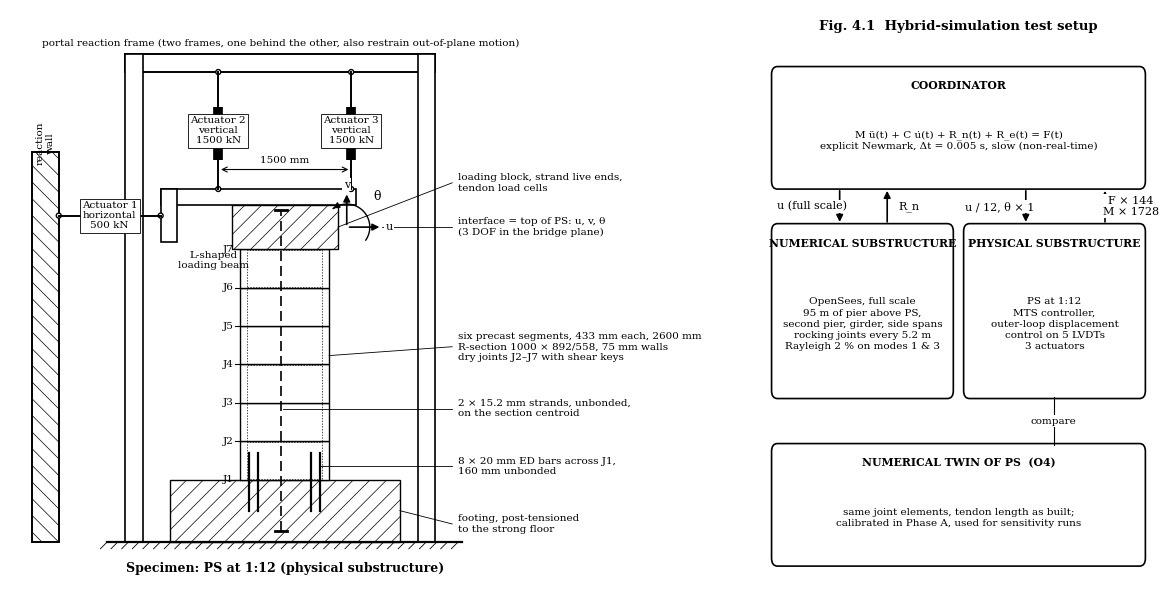
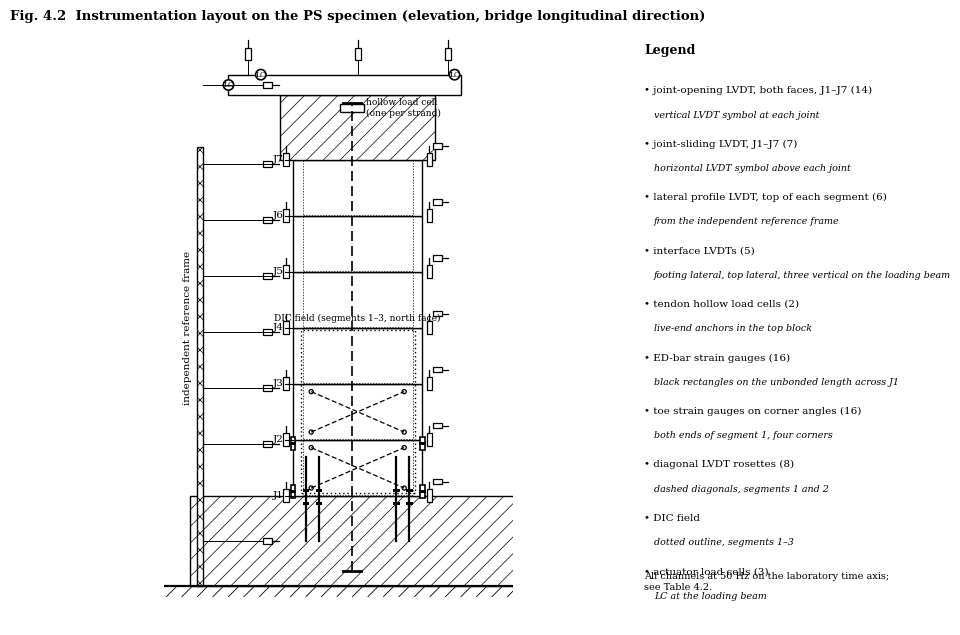

These charts were generated, in order, by the following Python code:
#!/usr/bin/env python3
"""
Two black-and-white schematics for §4 of the ENGR 839 test plan.

  ps_setup_schematic.png            Fig. 4.1  hybrid-simulation test setup
  ps_instrumentation_schematic.png  Fig. 4.2  sensor layout on the PS specimen

Dimensions in the drawings are model scale (mm) for the specimen; the numerical
substructure is full scale. Pure line art, no colour, so it prints cleanly.

    python ps_schematics.py
"""
import matplotlib
matplotlib.use("Agg")
import matplotlib.pyplot as plt
from matplotlib.patches import Rectangle, Polygon, Circle, FancyArrowPatch, FancyBboxPatch
import numpy as np

plt.rcParams.update({"font.family": "serif", "font.serif": ["Times New Roman", "DejaVu Serif"],
                     "font.size": 9, "hatch.linewidth": 0.5})
K = "black"

# ---- specimen geometry (mm) ------------------------------------------------
SEG = 433.3; NSEG = 6; H_PS = SEG * NSEG          # 2600
W = 1000                                          # width in the plane of the bridge
FOOT_W, FOOT_H = 2600, 700
TOP_W, TOP_H = 1200, 500


def specimen(ax, x0=0.0, hatch_footing=True, show_tendon=True, show_ed=True, lw=1.0):
    """Draw footing, six segments, top block. x0 = left edge of the specimen."""
    # strong floor
    ax.plot([x0 - 1500, x0 + W + 1500], [-FOOT_H, -FOOT_H], color=K, lw=1.6)
    for xx in np.arange(x0 - 1500, x0 + W + 1500, 120):
        ax.plot([xx, xx - 80], [-FOOT_H, -FOOT_H - 80], color=K, lw=0.6)
    # footing
    fx = x0 + W / 2 - FOOT_W / 2
    ax.add_patch(Rectangle((fx, -FOOT_H), FOOT_W, FOOT_H, fc="white", ec=K, lw=lw,
                           hatch="//" if hatch_footing else None))
    # segments
    for i in range(NSEG):
        ax.add_patch(Rectangle((x0, i * SEG), W, SEG, fc="white", ec=K, lw=lw))
        # hollow core shown dashed
        ax.add_patch(Rectangle((x0 + 75, i * SEG + 4), W - 150, SEG - 8, fc="none", ec=K, lw=0.5, ls=(0, (2, 2))))
    # joint ticks and labels
    for j in range(NSEG + 1):
        y = j * SEG
        ax.plot([x0 - 60, x0], [y, y], color=K, lw=0.8)
        ax.text(x0 - 75, y, f"J{j+1}", ha="right", va="center", fontsize=7.5)
    # top block
    ax.add_patch(Rectangle((x0 + W / 2 - TOP_W / 2, H_PS), TOP_W, TOP_H, fc="white", ec=K, lw=lw, hatch="//"))
    if show_tendon:
        xc = x0 + 0.4565 * W                       # centroid at 5.478/12
        ax.plot([xc, xc], [-FOOT_H + 120, H_PS + TOP_H - 60], color=K, lw=1.2, ls=(0, (6, 3)))
        ax.plot([xc - 70, xc + 70], [-FOOT_H + 120] * 2, color=K, lw=2)      # dead-end anchor
        ax.plot([xc - 70, xc + 70], [H_PS + TOP_H - 60] * 2, color=K, lw=2)  # live-end anchor
    if show_ed:
        for xe in (x0 + 100, x0 + 200, x0 + W - 200, x0 + W - 100):
            ax.plot([xe, xe], [-350, 300], color=K, lw=1.6)
    return fx


def arrow(ax, p, q, text=None, lw=1.2, style="-|>", ms=10, tpos=None, **kw):
    a = FancyArrowPatch(p, q, arrowstyle=style, mutation_scale=ms, lw=lw, color=K, **kw)
    ax.add_patch(a)
    if text:
        tx, ty = tpos if tpos else ((p[0] + q[0]) / 2, (p[1] + q[1]) / 2)
        ax.text(tx, ty, text, ha="center", va="center", fontsize=8,
                bbox=dict(fc="white", ec="none", pad=1))


def actuator(ax, p, q, label, lw=1.4):
    """Hydraulic actuator drawn between hinge p and hinge q."""
    (x0, y0), (x1, y1) = p, q
    ax.plot([x0, x1], [y0, y1], color=K, lw=lw)
    # cylinder body: thick segment in the middle 45 %
    t0, t1 = 0.30, 0.75
    ax.plot([x0 + t0 * (x1 - x0), x0 + t1 * (x1 - x0)], [y0 + t0 * (y1 - y0), y0 + t1 * (y1 - y0)], color=K, lw=lw * 5, solid_capstyle="butt")
    for (x, y) in (p, q):
        ax.add_patch(Circle((x, y), 28, fc="white", ec=K, lw=1))
    ax.text((x0 + x1) / 2, (y0 + y1) / 2, label, ha="center", va="center", fontsize=7.5,
            bbox=dict(fc="white", ec=K, lw=0.6, pad=1.5))


# ============================================================================
# Fig. 4.1  test setup
# ============================================================================
fig = plt.figure(figsize=(12.0, 6.4))
ax = fig.add_axes([0.01, 0.05, 0.64, 0.90])
ax.set_aspect("equal"); ax.axis("off")

fx = specimen(ax)

# L-beam on top block: horizontal arm to the left, vertical stub
LB_Y = H_PS + TOP_H
ax.add_patch(Rectangle((-900, LB_Y), W + 1200, 180, fc="white", ec=K, lw=1.2))
ax.add_patch(Rectangle((-900, LB_Y - 420), 180, 600, fc="white", ec=K, lw=1.2))
ax.text(-300, LB_Y - 520, "L-shaped\nloading beam", ha="center", va="top", fontsize=7.5)

# reaction wall on the left
ax.add_patch(Rectangle((-2350, -FOOT_H), 300, 4400, fc="white", ec=K, lw=1.4, hatch="\\\\"))
ax.text(-2200, 3800, "reaction\nwall", ha="center", va="center", fontsize=7.5, rotation=90)
# horizontal actuator
actuator(ax, (-2050, LB_Y - 120), (-900, LB_Y - 120), "Actuator 1\nhorizontal\n500 kN")

# portal reaction frame above
PF_Y = LB_Y + 1500
ax.add_patch(Rectangle((-1300, PF_Y), 3500, 200, fc="white", ec=K, lw=1.4))
for xx in (-1300, 2000):
    ax.add_patch(Rectangle((xx, -FOOT_H), 200, PF_Y + FOOT_H + 200, fc="white", ec=K, lw=1.2))
ax.text(450, PF_Y + 320, "portal reaction frame (two frames, one behind the other, also restrain out-of-plane motion)",
        ha="center", va="center", fontsize=7.5)
# vertical actuators
for xx, lab in ((-250, "Actuator 2\nvertical\n1500 kN"), (1250, "Actuator 3\nvertical\n1500 kN")):
    actuator(ax, (xx, PF_Y), (xx, LB_Y + 180), lab)
ax.annotate("", xy=(-250, LB_Y + 400), xytext=(1250, LB_Y + 400), arrowprops=dict(arrowstyle="<->", lw=0.8, color=K))
ax.text(500, LB_Y + 470, "1500 mm", ha="center", fontsize=7.5)

# interface DOFs at top of PS
xi, yi = W / 2, H_PS
arrow(ax, (xi + 700, yi + 250), (xi + 1100, yi + 250), "u", tpos=(xi + 1180, yi + 250))
arrow(ax, (xi + 700, yi + 250), (xi + 700, yi + 650), "v", tpos=(xi + 700, yi + 730))
th = np.linspace(-0.6, 2.2, 40); r = 260
ax.plot(xi + 700 + r * np.cos(th), yi + 250 + r * np.sin(th), color=K, lw=1.0)
ax.add_patch(FancyArrowPatch((xi + 700 + r * np.cos(th[-3]), yi + 250 + r * np.sin(th[-3])),
                             (xi + 700 + r * np.cos(th[-1]), yi + 250 + r * np.sin(th[-1])), arrowstyle="-|>", mutation_scale=9, color=K))
ax.text(xi + 1000, yi + 560, "θ", fontsize=9)

# labels: annotation column to the right of the frame, with leader lines
AX = 2450
def note(ax, text, target, y, ha="left"):
    ax.plot([target[0], AX - 60], [target[1], y], color=K, lw=0.6)
    ax.text(AX, y, text, ha=ha, va="center", fontsize=7.5)
note(ax, "loading block, strand live ends,\ntendon load cells", (W / 2 + TOP_W / 2, H_PS + TOP_H / 2), H_PS + TOP_H / 2 + 500)
note(ax, "interface = top of PS: u, v, θ\n(3 DOF in the bridge plane)", (xi + 1100, yi + 250), yi + 250)
note(ax, "six precast segments, 433 mm each, 2600 mm\nR-section 1000 × 892/558, 75 mm walls\ndry joints J2–J7 with shear keys", (W, 1400), 1500)
note(ax, "2 × 15.2 mm strands, unbonded,\non the section centroid", (W * 0.4565 + 20, 800), 800)
note(ax, "8 × 20 mm ED bars across J1,\n160 mm unbonded", (W - 100, 150), 150)
note(ax, "footing, post-tensioned\nto the strong floor", (W / 2 + FOOT_W / 2, -FOOT_H / 2), -FOOT_H / 2 - 150)
ax.text(W / 2, -1000, "Specimen: PS at 1:12 (physical substructure)", ha="center", va="center", fontsize=9, fontweight="bold")

ax.set_xlim(-2600, 5400); ax.set_ylim(-1200, PF_Y + 700)

# ---- right panel: hybrid loop ------------------------------------------------
ax2 = fig.add_axes([0.66, 0.05, 0.33, 0.90]); ax2.axis("off"); ax2.set_xlim(0, 10); ax2.set_ylim(0, 11)

def box(ax, x, y, w, h, title, body="", lw=1.2):
    ax.add_patch(FancyBboxPatch((x, y), w, h, boxstyle="round,pad=0.02,rounding_size=0.15", fc="white", ec=K, lw=lw))
    ax.text(x + w / 2, y + h - 0.35, title, ha="center", va="center", fontsize=7.8, fontweight="bold")
    if body:
        ax.text(x + w / 2, y + h / 2 - 0.25, body, ha="center", va="center", fontsize=7.5, linespacing=1.3)

box(ax2, 0.3, 7.6, 9.4, 2.3, "COORDINATOR",
    "M ü(t) + C u̇(t) + R_n(t) + R_e(t) = F(t)\nexplicit Newmark, Δt = 0.005 s, slow (non-real-time)")
box(ax2, 0.3, 3.6, 4.55, 3.3, "NUMERICAL SUBSTRUCTURE",
    "OpenSees, full scale\n95 m of pier above PS,\nsecond pier, girder, side spans\nrocking joints every 5.2 m\nRayleigh 2 % on modes 1 & 3")
box(ax2, 5.15, 3.6, 4.55, 3.3, "PHYSICAL SUBSTRUCTURE",
    "PS at 1:12\nMTS controller,\nouter-loop displacement\ncontrol on 5 LVDTs\n3 actuators")
box(ax2, 0.3, 0.4, 9.4, 2.3, "NUMERICAL TWIN OF PS  (O4)",
    "same joint elements, tendon length as built;\ncalibrated in Phase A, used for sensitivity runs")

# arrows coordinator <-> substructures
arrow(ax2, (2.0, 7.6), (2.0, 6.9), "u (full scale)", tpos=(1.3, 7.25))
arrow(ax2, (3.2, 6.9), (3.2, 7.6), "R_n", tpos=(3.75, 7.25))
arrow(ax2, (6.7, 7.6), (6.7, 6.9), "u / 12, θ × 1", tpos=(6.05, 7.25))
arrow(ax2, (8.7, 6.9), (8.7, 7.6), "F × 144\nM × 1728", tpos=(9.35, 7.25))
ax2.plot([7.4, 7.4], [2.7, 3.6], color=K, lw=0.8)
ax2.text(7.4, 3.15, "compare", ha="center", va="center", fontsize=7.5, bbox=dict(fc="white", ec="none", pad=1))
ax2.text(5.0, 10.8, "Fig. 4.1  Hybrid-simulation test setup", ha="center", va="top", fontsize=9.5, fontweight="bold")

fig.savefig("ps_setup_schematic.png", dpi=220, facecolor="white", bbox_inches="tight")
fig.savefig("ps_setup_schematic.pdf", facecolor="white", bbox_inches="tight")
plt.close(fig)

# ============================================================================
# Fig. 4.2  instrumentation
# ============================================================================
fig = plt.figure(figsize=(9.0, 6.6))
ax = fig.add_axes([0.02, 0.04, 0.66, 0.92]); ax.set_aspect("equal"); ax.axis("off")
fx = specimen(ax, show_tendon=True, show_ed=True)


def lvdt(ax, x, y, horizontal=False, size=90, label=None):
    """LVDT symbol: small rectangle with a probe line."""
    if horizontal:
        ax.add_patch(Rectangle((x - size, y - 22), size, 44, fc="white", ec=K, lw=0.9))
        ax.plot([x, x + size * 0.7], [y, y], color=K, lw=0.9)
    else:
        ax.add_patch(Rectangle((x - 22, y - size / 2), 44, size, fc="white", ec=K, lw=0.9))
        ax.plot([x, x], [y + size / 2, y + size * 1.1], color=K, lw=0.9)
    if label:
        ax.text(x + (size * 0.8 if horizontal else 40), y, label, fontsize=6.5, va="center")


def gauge(ax, x, y):
    ax.add_patch(Rectangle((x - 25, y - 12), 50, 24, fc=K, ec=K, lw=0))


# 1 joint-opening LVDTs, both faces, J1..J7 (vertical, straddling the joint)
for j in range(NSEG + 1):
    y = j * SEG
    lvdt(ax, -55, y, size=100)
    lvdt(ax, W + 55, y, size=100)
# 2 sliding LVDTs (horizontal) on the right face just above each joint
for j in range(NSEG + 1):
    lvdt(ax, W + 150, j * SEG + 110, horizontal=True, size=70)
# 3 lateral profile LVDTs from an independent reference frame on the left
RF_X = -700
ax.add_patch(Rectangle((RF_X - 40, -FOOT_H), 40, H_PS + TOP_H + 300, fc="white", ec=K, lw=1.0, hatch="xx"))
ax.text(RF_X - 120, H_PS / 2, "independent reference frame", rotation=90, ha="center", va="center", fontsize=7.5)
for i in range(1, NSEG + 1):
    y = i * SEG - 30
    ax.plot([RF_X, -160], [y, y], color=K, lw=0.7)
    lvdt(ax, -160, y, horizontal=True, size=70)
# 4 interface LVDTs: footing lateral, top lateral, three vertical on the loading beam
lvdt(ax, -160, -FOOT_H / 2, horizontal=True, size=70)
ax.plot([RF_X, -230], [-FOOT_H / 2] * 2, color=K, lw=0.7)
LB_Y = H_PS + TOP_H
ax.add_patch(Rectangle((-500, LB_Y), W + 800, 160, fc="white", ec=K, lw=1.0))
lvdt(ax, -160, LB_Y + 80, horizontal=True, size=70); ax.plot([RF_X, -230], [LB_Y + 80] * 2, color=K, lw=0.7)
for xx in (-350, W / 2, W + 200):
    lvdt(ax, xx, LB_Y + 320, size=100)
    ax.plot([xx, xx], [LB_Y + 160, LB_Y + 270], color=K, lw=0.7)
# 5 tendon load cells at the live end (top block)
xc = 0.4565 * W
ax.add_patch(Rectangle((xc - 90, H_PS + TOP_H - 130), 180, 60, fc="white", ec=K, lw=1.0))
ax.text(xc + 110, H_PS + TOP_H - 100, "hollow load cell\n(one per strand)", fontsize=6.5, va="center")
# 6 ED bar strain gauges on the unbonded length across J1
for xe in (100, 200, W - 200, W - 100):
    gauge(ax, xe, 40); gauge(ax, xe, -60)
# 7 toe strain gauges on corner angles, both ends of segment 1
for xe in (0, W):
    for ye in (30, SEG - 30):
        ax.add_patch(Rectangle((xe - 18, ye - 50), 36, 100, fc="white", ec=K, lw=1.2))
        gauge(ax, xe, ye)
# 8 diagonal LVDT rosettes on segments 1 and 2 (webs are the faces in this elevation)
for i in range(2):
    y0, y1 = i * SEG + 60, (i + 1) * SEG - 60
    ax.plot([140, W - 140], [y0, y1], color=K, lw=0.9, ls=(0, (4, 2)))
    ax.plot([140, W - 140], [y1, y0], color=K, lw=0.9, ls=(0, (4, 2)))
    for (px, py) in ((140, y0), (W - 140, y1), (140, y1), (W - 140, y0)):
        ax.add_patch(Circle((px, py), 16, fc="white", ec=K, lw=0.9))
# 9 DIC field on segments 1-3 (north face = this face)
ax.add_patch(Rectangle((60, 20), W - 120, 3 * SEG - 40, fc="none", ec=K, lw=1.0, ls=(0, (1, 2))))
ax.text(W / 2, 3 * SEG + 40, "DIC field (segments 1–3, north face)", ha="center", va="bottom", fontsize=6.5)
# actuator load cells (symbolic) at the loading beam
for (px, py, lab) in ((-500, LB_Y + 80, "LC-H"), (-250, LB_Y + 160, "LC-V2"), (W + 250, LB_Y + 160, "LC-V3")):
    ax.add_patch(Circle((px, py), 40, fc="white", ec=K, lw=1.2)); ax.text(px, py, "LC", ha="center", va="center", fontsize=5.5)

ax.set_xlim(-1000, W + 700); ax.set_ylim(-1000, LB_Y + 600)
ax.text(W / 2, LB_Y + 560, "Fig. 4.2  Instrumentation layout on the PS specimen (elevation, bridge longitudinal direction)",
        ha="center", va="bottom", fontsize=9.5, fontweight="bold")

# legend panel
ax3 = fig.add_axes([0.69, 0.06, 0.30, 0.88]); ax3.axis("off"); ax3.set_xlim(0, 10); ax3.set_ylim(0, 10)
items = [
    ("joint-opening LVDT, both faces, J1–J7 (14)", "vertical LVDT symbol at each joint"),
    ("joint-sliding LVDT, J1–J7 (7)", "horizontal LVDT symbol above each joint"),
    ("lateral profile LVDT, top of each segment (6)", "from the independent reference frame"),
    ("interface LVDTs (5)", "footing lateral, top lateral, three vertical on the loading beam"),
    ("tendon hollow load cells (2)", "live-end anchors in the top block"),
    ("ED-bar strain gauges (16)", "black rectangles on the unbonded length across J1"),
    ("toe strain gauges on corner angles (16)", "both ends of segment 1, four corners"),
    ("diagonal LVDT rosettes (8)", "dashed diagonals, segments 1 and 2"),
    ("DIC field", "dotted outline, segments 1–3"),
    ("actuator load cells (3)", "LC at the loading beam"),
]
y = 9.6
ax3.text(0, y, "Legend", fontsize=9, fontweight="bold"); y -= 0.55
for t, s in items:
    ax3.text(0, y, "• " + t, fontsize=7.5, va="top"); y -= 0.42
    ax3.text(0.35, y, s, fontsize=6.8, va="top", style="italic"); y -= 0.5
ax3.text(0, 0.35, "All channels at 50 Hz on the laboratory time axis;\nsee Table 4.2.", fontsize=7, va="bottom")

fig.savefig("ps_instrumentation_schematic.png", dpi=220, facecolor="white", bbox_inches="tight")
fig.savefig("ps_instrumentation_schematic.pdf", facecolor="white", bbox_inches="tight")
print("wrote ps_setup_schematic.png/.pdf and ps_instrumentation_schematic.png/.pdf")
